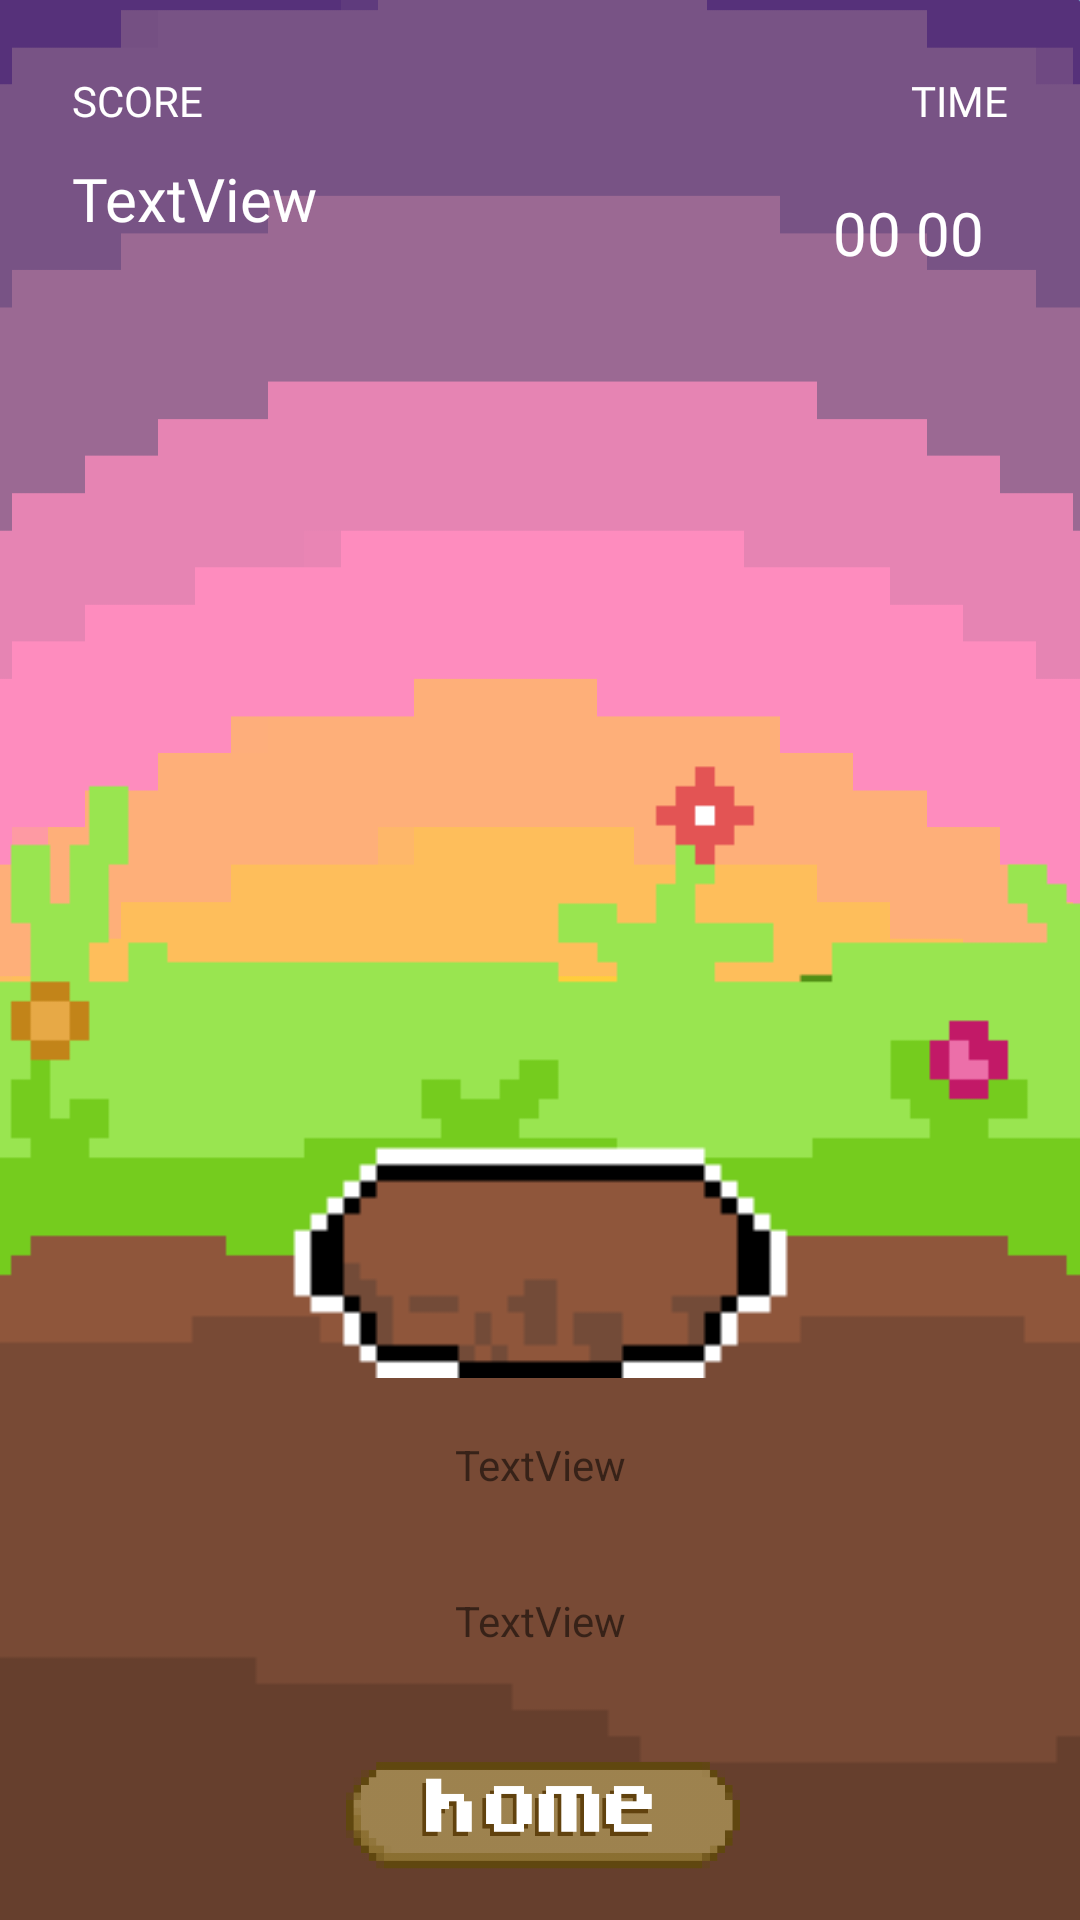

This screen was rendered from an Android layout file. Write that file and the resources it references.
<!-- AndroidManifest.xml: application theme Theme.Wackamole -->
<!-- res/layout/activity_game.xml -->
<?xml version="1.0" encoding="utf-8"?>
<androidx.constraintlayout.widget.ConstraintLayout xmlns:android="http://schemas.android.com/apk/res/android"
    xmlns:app="http://schemas.android.com/apk/res-auto"
    xmlns:tools="http://schemas.android.com/tools"
    android:id="@+id/mo"
    android:layout_width="match_parent"
    android:layout_height="match_parent"
    android:background="@drawable/molebg"
    tools:context=".gameActivity">

    <ImageView
        android:id="@+id/imageView"
        android:layout_width="683dp"
        android:layout_height="560dp"
        android:gravity="bottom|center_horizontal"
        android:scaleType="fitXY"
        app:layout_constraintBottom_toBottomOf="parent"
        app:layout_constraintEnd_toEndOf="parent"
        app:layout_constraintHorizontal_bias="0.0"
        app:layout_constraintStart_toStartOf="parent"
        app:layout_constraintTop_toTopOf="parent"
        app:layout_constraintVertical_bias="1.0"
        app:srcCompat="@drawable/dirt" />

    <ImageView
        android:id="@+id/imageView4"
        android:layout_width="538dp"
        android:layout_height="417dp"
        android:layout_marginEnd="271dp"
        app:layout_constraintBottom_toBottomOf="parent"
        app:layout_constraintEnd_toEndOf="@+id/imageView"
        app:layout_constraintHorizontal_bias="0.507"
        app:layout_constraintStart_toStartOf="parent"
        app:layout_constraintTop_toTopOf="parent"
        app:layout_constraintVertical_bias="1.0"
        app:srcCompat="@drawable/grass2" />

    <TextView
        android:id="@+id/deg"
        android:layout_width="wrap_content"
        android:layout_height="wrap_content"
        android:layout_marginStart="177dp"
        android:layout_marginEnd="177dp"
        android:layout_marginBottom="33dp"
        android:text="TextView"
        app:layout_constraintBottom_toTopOf="@+id/moleDeg"
        app:layout_constraintEnd_toEndOf="parent"
        app:layout_constraintStart_toStartOf="parent" />

    <TextView
        android:id="@+id/moleDeg"
        android:layout_width="wrap_content"
        android:layout_height="wrap_content"
        android:layout_marginStart="177dp"
        android:layout_marginEnd="177dp"
        android:layout_marginBottom="37dp"
        android:text="TextView"
        app:layout_constraintBottom_toBottomOf="parent"
        app:layout_constraintEnd_toEndOf="parent"
        app:layout_constraintStart_toStartOf="parent"
        app:layout_constraintTop_toBottomOf="@+id/molev" />

    <TextView
        android:id="@+id/highScore"
        android:layout_width="171dp"
        android:layout_height="56dp"
        android:layout_marginStart="24dp"
        android:layout_marginTop="32dp"
        android:layout_marginBottom="32dp"
        android:fontFamily="@font/pixelmania"
        android:text="TextView"
        android:textColor="#FFFFFF"
        android:textSize="20sp"
        app:layout_constraintBottom_toBottomOf="parent"
        app:layout_constraintEnd_toEndOf="parent"
        app:layout_constraintHorizontal_bias="0.0"
        app:layout_constraintStart_toStartOf="parent"
        app:layout_constraintTop_toTopOf="parent"
        app:layout_constraintVertical_bias="0.04000002" />

    <TextView
        android:id="@+id/score"
        android:layout_width="wrap_content"
        android:layout_height="wrap_content"
        android:layout_marginStart="24dp"
        android:layout_marginTop="24dp"
        android:fontFamily="@font/pixelmania"
        android:text="SCORE"
        android:textColor="#FFFFFF"
        app:layout_constraintStart_toStartOf="parent"
        app:layout_constraintTop_toTopOf="parent" />

    <TextView
        android:id="@+id/time"
        android:layout_width="wrap_content"
        android:layout_height="wrap_content"
        android:layout_marginTop="24dp"
        android:layout_marginEnd="24dp"
        android:fontFamily="@font/pixelmania"
        android:text="TIME"
        android:textColor="#FFFFFF"
        app:layout_constraintEnd_toEndOf="parent"
        app:layout_constraintTop_toTopOf="parent" />

    <TextView
        android:id="@+id/timer"
        android:layout_width="wrap_content"
        android:layout_height="wrap_content"
        android:layout_marginTop="64dp"
        android:layout_marginEnd="32dp"
        android:fontFamily="@font/pixelmania"
        android:text="00 00"
        android:textAlignment="textEnd"
        android:textColor="#FFFFFF"
        android:textSize="20sp"
        app:layout_constraintEnd_toEndOf="parent"
        app:layout_constraintTop_toTopOf="parent" />

    <ImageView
        android:id="@+id/molev"
        android:layout_width="175dp"
        android:layout_height="211dp"
        app:layout_constraintBottom_toBottomOf="@+id/imageView"
        app:layout_constraintEnd_toEndOf="parent"
        app:layout_constraintStart_toStartOf="parent"
        app:layout_constraintTop_toTopOf="parent"
        app:layout_constraintVertical_bias="0.621"
        app:srcCompat="@drawable/molebig" />

    <ImageButton
        android:id="@+id/homebutton2"
        android:layout_width="170dp"
        android:layout_height="48dp"
        android:adjustViewBounds="true"
        android:background="@null"
        android:scaleType="fitCenter"
        app:layout_constraintBottom_toBottomOf="parent"
        app:layout_constraintEnd_toEndOf="parent"
        app:layout_constraintHorizontal_bias="0.497"
        app:layout_constraintStart_toStartOf="parent"
        app:layout_constraintTop_toBottomOf="@+id/molev"
        app:layout_constraintVertical_bias="0.9"
        app:srcCompat="@drawable/homebutton" />

    <ImageView
        android:id="@+id/start_popup"
        android:layout_width="353dp"
        android:layout_height="659dp"
        android:background="@drawable/tutorial"
        android:visibility="invisible"
        app:layout_constraintBottom_toBottomOf="parent"
        app:layout_constraintEnd_toEndOf="parent"
        app:layout_constraintStart_toStartOf="parent"
        app:layout_constraintTop_toTopOf="parent" />




</androidx.constraintlayout.widget.ConstraintLayout>
<!-- resources referenced by this layout -->
<resources>
  <!-- drawable dirt: png bitmap (drawable, 2063 bytes) -->
  <!-- drawable grass2: png bitmap (drawable, 2336 bytes) -->
  <!-- drawable homebutton: png bitmap (drawable, 5622 bytes) -->
  <!-- drawable molebg: png bitmap (drawable, 36251 bytes) -->
  <!-- drawable molebig: gif bitmap (drawable, 15390 bytes) -->
  <!-- drawable tutorial: png bitmap (drawable, 106973 bytes) -->
  <style name="Theme.Wackamole" parent="Theme.MaterialComponents.DayNight.DarkActionBar">
          
          <item name="colorPrimary">@color/purple_500</item>
          <item name="colorPrimaryVariant">@color/purple_700</item>
          <item name="colorOnPrimary">@color/white</item>
          
          <item name="colorSecondary">@color/teal_200</item>
          <item name="colorSecondaryVariant">@color/teal_700</item>
          <item name="colorOnSecondary">@color/black</item>
          
          <item name="android:statusBarColor">?attr/colorPrimaryVariant</item>
          
      </style>
  <!-- not gathered from this repository: default colours our renderer supplied (Android Studio template values) -->
  <color name="purple_500">#FF6200EE</color>
  <color name="purple_700">#FF3700B3</color>
  <color name="teal_200">#FF03DAC5</color>
  <color name="teal_700">#FF018786</color>
  <color name="black">#FF000000</color>
  <color name="white">#FFFFFFFF</color>
</resources>
